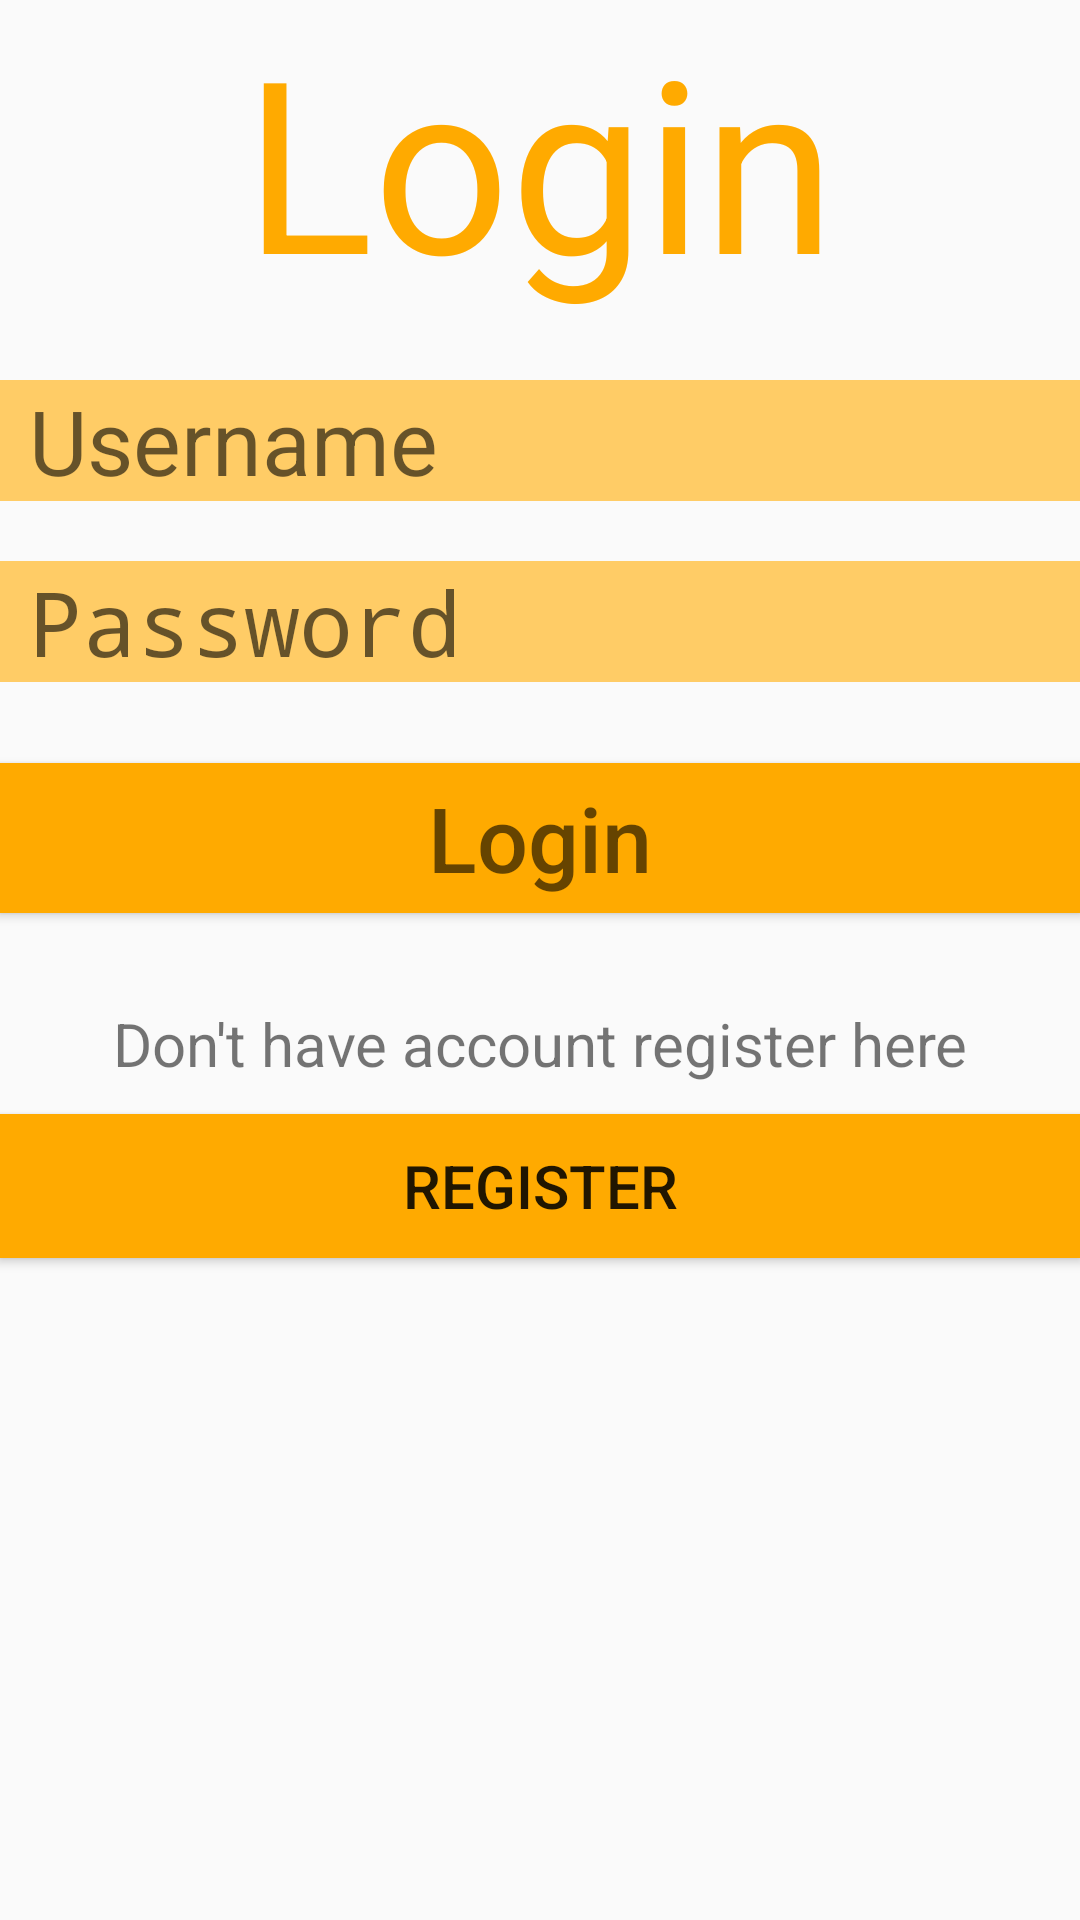

Produce the Android XML layout that renders to this screen, including the resource entries it uses.
<!-- AndroidManifest.xml: application theme AppTheme -->
<!-- res/layout/activity_login.xml -->
<?xml version="1.0" encoding="utf-8"?>
<LinearLayout xmlns:android="http://schemas.android.com/apk/res/android"
    android:id="@+id/activity_login"
    android:layout_width="match_parent"
    android:layout_height="match_parent"
    android:orientation="vertical"
    android:paddingBottom="@dimen/activity_vertical_margin"
    android:paddingLeft="@dimen/activity_horizontal_margin"
    android:paddingRight="@dimen/activity_horizontal_margin"
    android:paddingTop="@dimen/activity_vertical_margin">


    <TextView
        android:id="@+id/textView2"
        android:layout_width="wrap_content"
        android:layout_height="wrap_content"
        android:layout_gravity="center_horizontal"
        android:text="Login"
        android:textColor="#FA0"
        android:textSize="80dp" />

    <EditText
        android:id="@+id/username"
        android:layout_width="match_parent"
        android:layout_height="wrap_content"
        android:layout_alignParentLeft="true"
        android:layout_alignParentStart="true"
        android:layout_alignParentTop="true"
        android:layout_marginTop="20dp"
        android:background="#ffcc66"
        android:hint="Username"
        android:linksClickable="false"
        android:paddingLeft="10dp"
        android:textSize="30sp"
        android:visibility="visible">

    </EditText>

    <EditText
        android:id="@+id/password"
        android:layout_width="match_parent"

        android:layout_height="wrap_content"
        android:layout_alignParentLeft="true"

        android:layout_alignParentStart="true"
        android:layout_below="@+id/username"
        android:layout_marginTop="20dp"
        android:background="#ffcc66"
        android:hint="Password"
        android:inputType="textPassword"
        android:linksClickable="false"
        android:paddingLeft="10dp"
        android:textSize="30sp"
        android:visibility="visible" />


    <Button
        android:id="@+id/login_but"
        android:layout_width="match_parent"

        android:layout_height="50dp"
        android:layout_alignParentLeft="true"
        android:layout_alignParentStart="true"
        android:layout_below="@+id/password"
        android:layout_marginTop="27dp"

        android:background="#FA0"
        android:gravity="center"
        android:hint="Login"
        android:textSize="30dp" />

    <TextView
        android:id="@+id/textView7"
        android:layout_width="match_parent"
        android:layout_height="wrap_content"
        android:layout_gravity="center_horizontal"
        android:layout_marginTop="30dp"
        android:gravity="center"
        android:text="Don't have account register here"
        android:textSize="20dp" />

    <Button
        android:id="@+id/reg_but"
        android:layout_width="match_parent"
        android:layout_height="wrap_content"
        android:layout_alignParentBottom="true"
        android:layout_alignParentLeft="true"
        android:layout_alignParentStart="true"
        android:layout_centerVertical="true"
        android:layout_gravity="bottom"
        android:layout_marginTop="10dp"
        android:background="#FA0"
        android:text="Register"
        android:textSize="20dp" />

</LinearLayout>
<!-- resources referenced by this layout -->
<resources>
  <style name="AppTheme" parent="Theme.AppCompat.Light.NoActionBar">
          
          <item name="colorPrimary">@color/orange</item>
          <item name="colorPrimaryDark">@android:color/holo_orange_dark</item>
      </style>
</resources>
